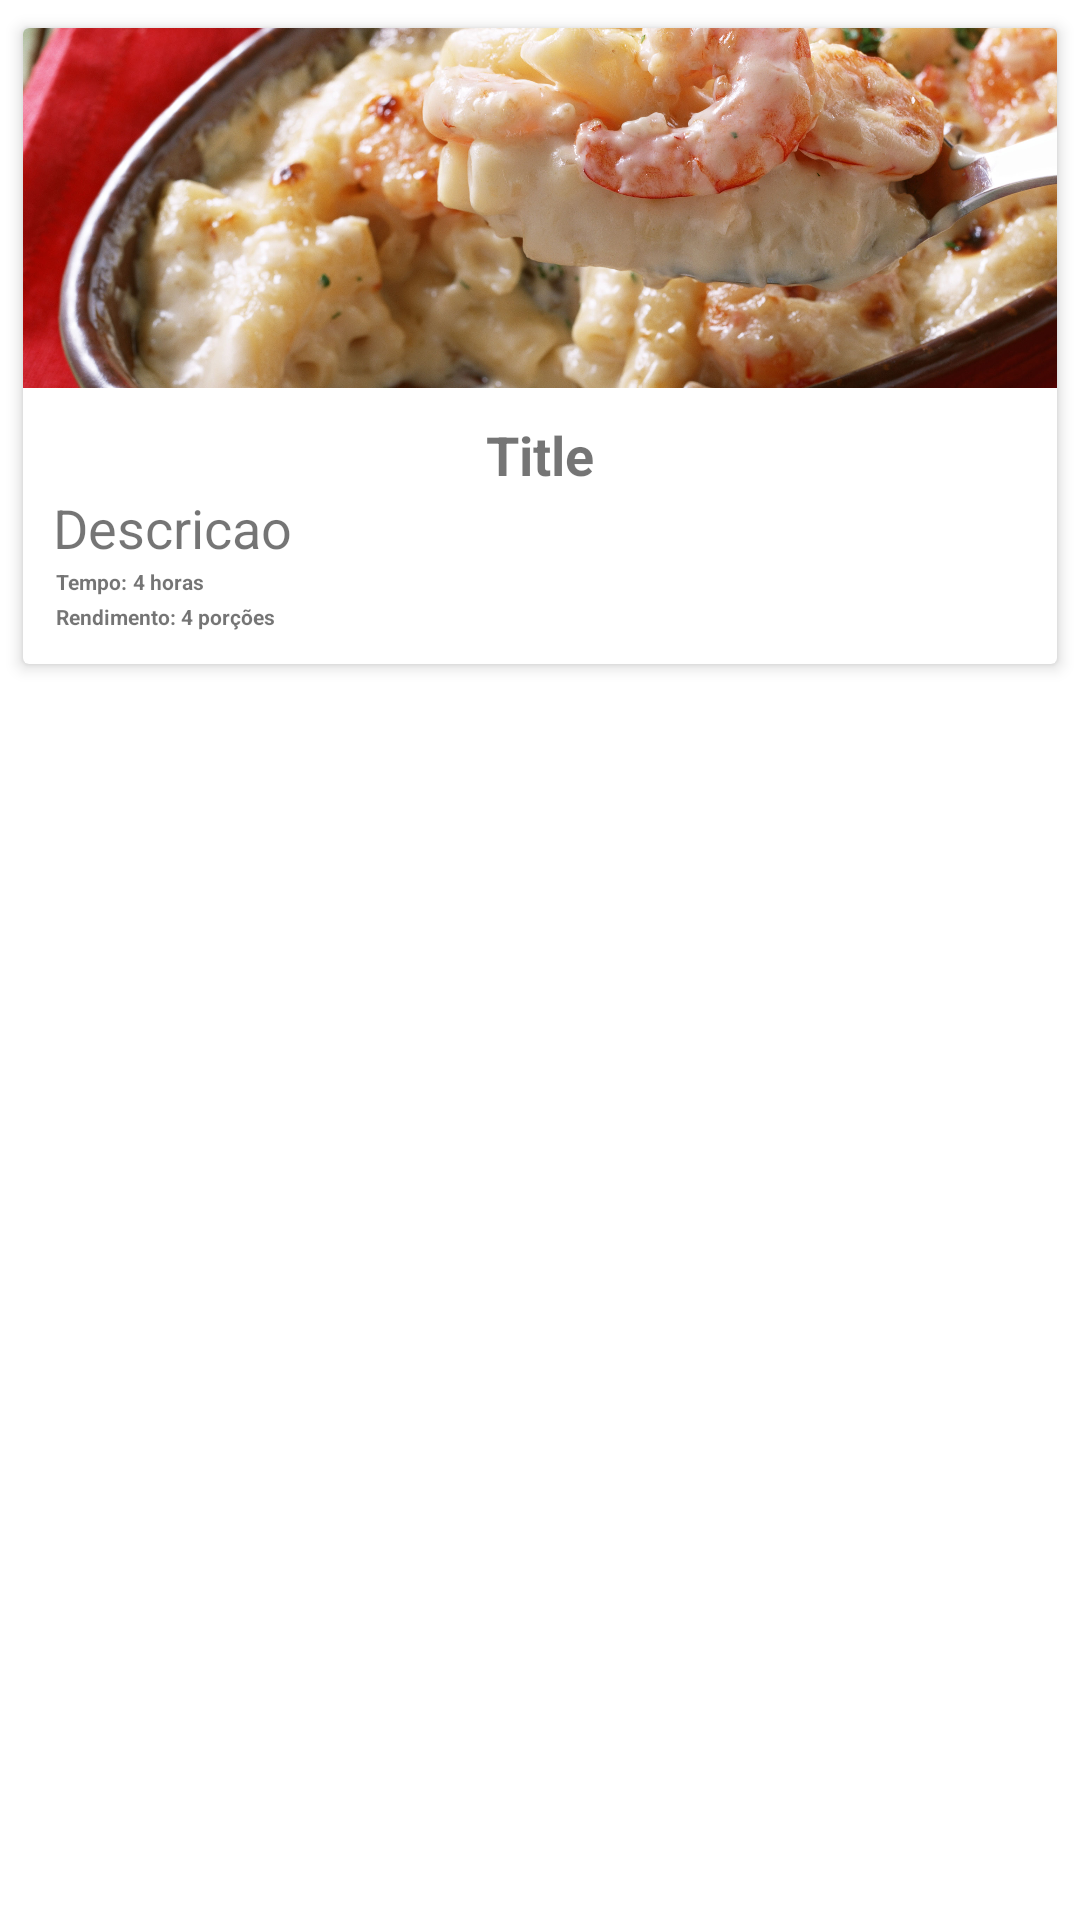

Produce the Android XML layout that renders to this screen, including the resource entries it uses.
<!-- AndroidManifest.xml: application theme Theme.LivroReceitas -->
<!-- res/layout/recycler_receita_item.xml -->
<?xml version="1.0" encoding="utf-8"?>
<LinearLayout xmlns:android="http://schemas.android.com/apk/res/android"
    android:layout_width="match_parent"
    android:layout_height="wrap_content"
    xmlns:app="http://schemas.android.com/apk/res-auto"
    android:orientation="vertical">

    <androidx.cardview.widget.CardView
        android:id="@+id/card_receita"
        android:layout_width="wrap_content"
        android:layout_height="wrap_content"
        android:layout_margin="4dp"
        app:cardElevation="3dp"
        app:cardUseCompatPadding="true">

        <LinearLayout
            android:layout_width="wrap_content"
            android:layout_height="match_parent"
            android:orientation="vertical">

            <ImageView
                android:id="@+id/card_receita_imagem"
                android:layout_width="match_parent"
                android:layout_height="120dp"
                android:scaleType="centerCrop"
                android:src="@drawable/massa" />

            <LinearLayout
                android:layout_width="match_parent"
                android:layout_height="wrap_content"
                android:orientation="vertical"
                android:padding="10dp">

                <TextView
                    android:id="@+id/card_receita_nome"
                    android:layout_width="match_parent"
                    android:layout_height="wrap_content"
                    android:maxLines="1"
                    android:text="Title"
                    android:textSize="18sp"
                    android:textAlignment="center"
                    android:textStyle="bold"/>

                <TextView
                    android:id="@+id/card_receita_descricao"
                    android:layout_width="match_parent"
                    android:layout_height="wrap_content"
                    android:maxLines="1"
                    android:text="Descricao"
                    android:textSize="18sp" />

                <LinearLayout
                    android:layout_width="match_parent"
                    android:layout_height="wrap_content"
                    android:orientation="horizontal"
                    android:padding="1dp">

                    <TextView
                        android:layout_width="wrap_content"
                        android:layout_height="wrap_content"
                        android:maxLines="1"
                        android:text="Tempo: "
                        android:textSize="7dp"
                        android:textStyle="bold"/>

                    <TextView
                        android:id="@+id/card_receita_tempo"
                        android:layout_width="wrap_content"
                        android:layout_height="wrap_content"
                        android:maxLines="1"
                        android:text="4 horas"
                        android:textSize="7dp"
                        android:textStyle="bold"/>

                </LinearLayout>
                <LinearLayout
                    android:layout_width="match_parent"
                    android:layout_height="wrap_content"
                    android:orientation="horizontal"
                    android:padding="1dp"
                    >

                    <TextView
                        android:layout_width="wrap_content"
                        android:layout_height="wrap_content"
                        android:maxLines="1"
                        android:text="Rendimento: "
                        android:textSize="7dp"
                        android:textStyle="bold"/>

                    <TextView
                        android:id="@+id/card_receita_rendimento"
                        android:layout_width="wrap_content"
                        android:layout_height="wrap_content"
                        android:maxLines="1"
                        android:text="4 porções"
                        android:textSize="7dp"
                        android:textStyle="bold"/>

                </LinearLayout>

            </LinearLayout>

        </LinearLayout>

    </androidx.cardview.widget.CardView>

</LinearLayout>
<!-- resources referenced by this layout -->
<resources>
  <!-- drawable massa: jpg bitmap (drawable, 774721 bytes) -->
  <style name="Theme.LivroReceitas" parent="Theme.MaterialComponents.DayNight.DarkActionBar">
          
          <item name="colorPrimary">@color/purple_500</item>
          <item name="colorPrimaryVariant">@color/purple_700</item>
          <item name="colorOnPrimary">@color/white</item>
          
          <item name="colorSecondary">@color/teal_200</item>
          <item name="colorSecondaryVariant">@color/teal_700</item>
          <item name="colorOnSecondary">@color/black</item>
          
          <item name="android:statusBarColor">?attr/colorPrimaryVariant</item>
          
      </style>
  <!-- not gathered from this repository: default colours our renderer supplied (Android Studio template values) -->
  <color name="purple_500">#FF6200EE</color>
  <color name="purple_700">#FF3700B3</color>
  <color name="teal_200">#FF03DAC5</color>
  <color name="teal_700">#FF018786</color>
  <color name="black">#FF000000</color>
  <color name="white">#FFFFFFFF</color>
</resources>
